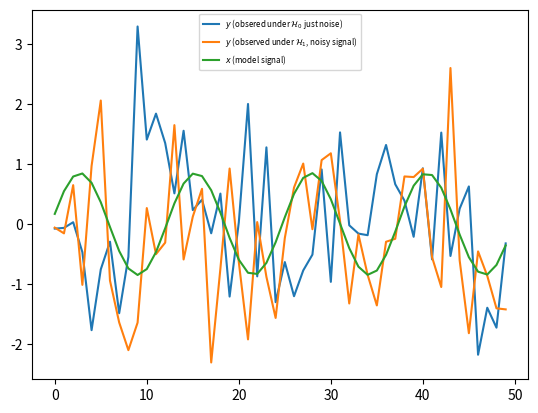
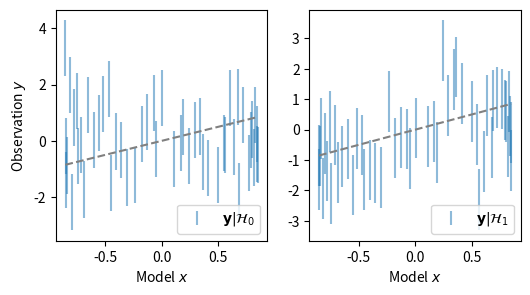
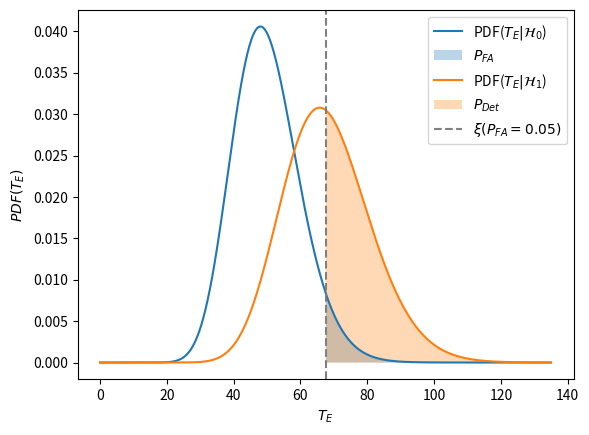
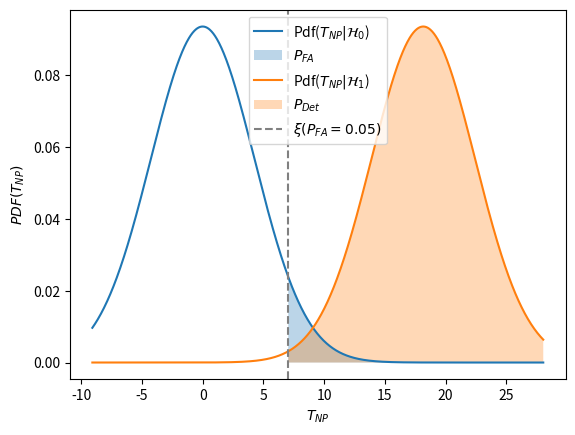
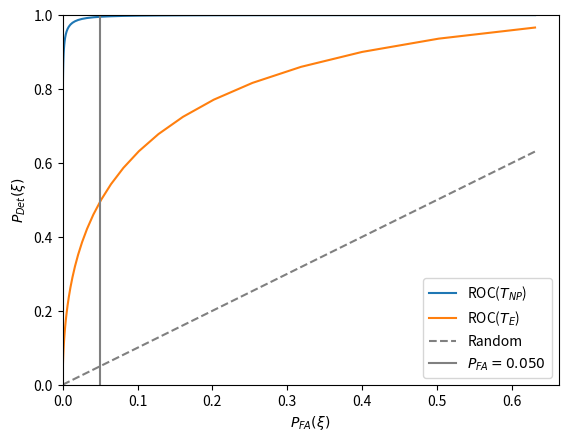

Generate these figures, in order, with matplotlib: (Note: this script raises an exception after producing the figures.)
import numpy as np
import matplotlib.pyplot as plt

from scipy.stats import norm, ncx2, chi2
#plt.style.use("dark_background")

A = 0.85 # default = 0.85
ndim = 50 # default = 50
phi = 0.2 # default = 0.2
t = np.arange(ndim, dtype=np.float64)
x = A*np.sin(0.5*t + phi) # x is the model signal

noise_bank = np.random.multivariate_normal(mean=np.zeros(ndim),cov=np.eye(ndim), size=1000)

y_0 = noise_bank[0,:]
y_1 = x + noise_bank[-1,:] # We will call the noise bank from the bottom for the signals under H_1


fig = plt.figure(dpi=150)
plt.plot(y_0, label=f"$y$ (obsered under $\mathcal{{H}}_0$ just noise)")
plt.plot(y_1, label=f"$y$ (observed under $\mathcal{{H}}_1$, noisy signal)")
plt.plot(x, label=f"$x$ (model signal)")
plt.legend(fontsize="xx-small")
plt.show()

xvals = np.linspace(np.min(x), np.max(x), 100)
fig = plt.figure(dpi=150, figsize=(6,3))
plt.subplot(121)
plt.errorbar(x, y_0, yerr=1., fmt="none", label=f"$\mathbf{{y}} | \mathcal{{H}}_0$", 
            alpha=0.5)
plt.plot(xvals, xvals, color="gray", linestyle="--")
plt.legend(loc="lower right")
plt.ylabel(f"Observation $y$")
plt.xlabel(f"Model $x$")
plt.subplot(122)
plt.errorbar(x, y_1, yerr=1., fmt="none", label=f"$\mathbf{{y}} | \mathcal{{H}}_1$",
            alpha=0.5)
plt.plot(xvals, xvals, color="gray", linestyle="--")
#plt.gca().set_aspect("equal")
plt.xlabel(f"Model $x$")
plt.legend(loc="lower right")
#plt.tight_layout()
plt.show()

Pfa = 0.05 # default: 0.05

print(ncx2.__doc__[:1100], "...")

xsi = ncx2.ppf(1-Pfa, df=ndim, nc=0.)
print(f"Pfa (chosen) = {Pfa}")
print(f"xsi = {xsi}")

xTx = x.T.dot(x)
Pdet_Pfa = 1 - ncx2.cdf(xsi, ndim, xTx)
print(f"Pfa (chosen) = {Pfa}")
print(f"Pdet = {Pdet_Pfa}")

z = np.linspace(0., 2*xsi, 1000)
zdet = z[z>xsi]
zndet = z[z<xsi]
fig = plt.figure(dpi=150)
plt.plot(z, ncx2.pdf(z, df=ndim, nc=0), label=f"PDF($T_{{E}} | \mathcal{{H}}_0$)")
plt.fill_between(zdet,  ncx2.pdf(zdet, df=ndim, nc=0), alpha=0.3, label=f"$P_{{FA}}$")# , hatch="//"
plt.plot(z, ncx2.pdf(z, df=ndim, nc=xTx), label=f"PDF($T_{{E}}| \mathcal{{H}}_1$)")
plt.fill_between(zdet,  ncx2.pdf(zdet, df=ndim, nc=xTx), alpha=0.3, label=f"$P_{{Det}}$")
plt.axvline(xsi, color="gray", linestyle="--", label=f"$\\xi(P_{{FA}}={Pfa})$")
plt.xlabel(f"$T_{{E}}$")
plt.ylabel(f"$PDF(T_{{E}})$")
plt.legend()
plt.show()

print(norm.__doc__[:1100], "...")

xTx = x.T.dot(x)
xsi = np.sqrt(xTx)*norm.ppf(1-Pfa)
print(f"xsi = {xsi}")

Pdet_Pfa = 1 - norm.cdf((xsi - xTx)/np.sqrt(xTx), loc=0, scale=1)
print(f"Pfa (chosen) = {Pfa}")
print(f"Pdet = {Pdet_Pfa}")

z = np.linspace(-0.5*xTx, 4*xsi, 1000)
zdet = z[z>xsi]
zndet = z[z<xsi]
fig = plt.figure(dpi=150)
plt.plot(z, norm.pdf(z, loc=0, scale=np.sqrt(xTx)), label=f"Pdf($T_{{NP}} | \mathcal{{H}}_0$)")
plt.fill_between(zdet,  norm.pdf(zdet, loc=0, scale=np.sqrt(xTx)), alpha=0.3, label=f"$P_{{FA}}$")# , hatch="//"
#plt.fill_between(z[], )
plt.plot(z, norm.pdf(z, loc=xTx, scale=np.sqrt(xTx)), label=f"Pdf($T_{{NP}}| \mathcal{{H}}_1$)")
plt.fill_between(zdet,  norm.pdf(zdet, loc=xTx, scale=np.sqrt(xTx)), alpha=0.3, label=f"$P_{{Det}}$")
plt.axvline(xsi, color="gray", linestyle="--",  label=f"$\\xi(P_{{FA}}={Pfa})$")
plt.xlabel(f"$T_{{NP}}$")
plt.ylabel(f"$PDF(T_{{NP}})$")
plt.legend()
plt.show()

#Pfas = np.linspace(0., 0.1, 1000)
Pfas = np.logspace(-10,-0.2, 100)
Pdet_NP_Pfa = 1 - norm.cdf((np.sqrt(xTx)*norm.ppf(1-Pfas) - xTx)/np.sqrt(xTx))
Pdet_E_Pfa = 1 - ncx2.cdf(ncx2.ppf(1-Pfas, ndim, 0.), ndim, xTx)
fig = plt.figure(dpi=150)
plt.plot(Pfas, Pdet_NP_Pfa, label=f"ROC($T_{{NP}}$)")
plt.plot(Pfas, Pdet_E_Pfa, label=f"ROC($T_{{E}}$)")
plt.plot(Pfas, Pfas, color="gray", linestyle="--", label="Random")
plt.axvline(Pfa, color="gray", label=f"$P_{{FA}}={Pfa:.3f}$")
#plt.gca().set_aspect("equal")
#plt.xscale("log")
#plt.yscale("log")
plt.xlabel(f"$P_{{FA}}(\\xi)$")
plt.ylabel(f"$P_{{Det}}(\\xi)$")
plt.ylim(0, 1)
plt.xlim(0, None)
plt.legend()
plt.show()


def T_B(y, xhat):
    Tb = 2*y.T.dot(xhat) - xhat.T.dot(xhat)
    return Tb


from lmfit import minimize, Parameters
parameters = Parameters()
parameters.add("A",value=1.,  min=0, max=4.)
parameters.add("omega", value=0.5, min=0., max=1.)
parameters.add("phi", value=0.2, min=-np.pi, max=np.pi)

from IPython.display import display
def residual_sine(myparameters, target):
    myA = myparameters["A"]
    myomega = myparameters["omega"]
    myphi = myparameters["phi"]
    asignal = myA*np.sin(myomega*t + myphi)
    return asignal - target
def residual_sine_quick(myparameters, target):
    asignal = myparameters["A"]*np.sin(myparameters["omega"]*t + myparameters["phi"])
    return asignal - target
def get_MLE(parameters, y, verbose=False, method="leastsq", **fit_kws):
    sol = minimize(residual_sine, parameters, args=(y,), method=method, **fit_kws)
    xhat = residual_sine(sol.params, np.zeros_like(y))
    if verbose:
        display(sol)
    return xhat


def get_MLE_robust(parameters, y, verbose=False, method=None, **fit_kws):
    sol0 = minimize(residual_sine_quick, parameters, args=(y,), method="brute", **fit_kws)
    sol = minimize(residual_sine_quick, sol0.params, args=(y,), method="leastsq", **fit_kws)
    xhat = residual_sine(sol.params, np.zeros_like(y))
    if verbose:
        display(sol)
    return xhat

y_0s = noise_bank[:500,:]
y_1s = x + noise_bank[-500:,:] # We will call the noise bank from the bottom for the signals under H_1

xhat1 = get_MLE_robust(parameters, y_1s[0], verbose=True)

xhat0 = get_MLE_robust(parameters, y_0s[0], verbose=True, method="brute")

fig = plt.figure(dpi=150)
plt.plot(t, y_0, label=f"$\mathbf{{y}}$ (obsered under $\mathcal{{H}}_0$ just noise)",
        color="C0")
plt.plot(t, xhat0, label=f"$\hat{{\mathbf{{x}}}}$ (fitted under $\mathcal{{H}}_0$, jsut noise)",
        color="C0", linestyle="--")
plt.plot(t, y_1, label=f"$\mathbf{{y}}$ (observed under $\mathcal{{H}}_1$, noisy signal)",
        color="C1")
plt.plot(t, xhat1, label=f"$\hat{{\mathbf{{x}}}}$ (fitted under $\mathcal{{H}}_1$, noisy signal)",
        color="C1", linestyle="--")
plt.plot(t, x, label=f"$\mathbf{{x}}$ (model signal)",
        color="gray", linestyle="--")
plt.legend(fontsize="xx-small")
plt.show()

from tqdm import tqdm
xhat_0s = []
for i in tqdm(range(y_0s.shape[0])):
    myxhat = get_MLE_robust(parameters, y_0s[i,:])
    xhat_0s.append(myxhat)
xhat_0s = np.array(xhat_0s)

xhat_1s = []
for i in tqdm(range(y_1s.shape[0])):
    myxhat = get_MLE_robust(parameters, y_1s[i,:])
    xhat_1s.append(myxhat)
xhat_1s = np.array(xhat_1s)

T_B0s = np.array([T_B(y_0s[i,:], xhat_0s[i,:]) for i in range(y_0s.shape[0])])
T_B1s = np.array([T_B(y_1s[i,:], xhat_1s[i,:]) for i in range(y_1s.shape[0])])

plt.figure(dpi=150)
plt.hist(T_B0s, histtype="step", bins=50, label=f"($T_{{B}}(\mathbf{{y}}) | \mathcal{{H}}_0$)")
plt.hist(T_B1s, histtype="step", bins=50, label=f"($T_{{B}}(\mathbf{{y}}) | \mathcal{{H}}_1$)")
plt.legend()
plt.xlabel(f"$T_{{B}}$")
plt.ylabel(f"$\mathrm{{hist}}(T_{{B}})$")
plt.show()

Tmax = np.max(T_B1s)
Tmin = np.min(T_B0s)
NTs = T_B0s.shape[0]
xsis_B = np.linspace(Tmin, Tmax, 100)
Pfas_B = []
Pdets_B = []
for i, axsi in enumerate(xsis_B):
    Pfas_B.append(1/NTs * np.count_nonzero(T_B0s>axsi))
    Pdets_B.append(1/NTs * np.count_nonzero(T_B1s>axsi))
Pfas_B = np.array(Pfas_B)
Pdets_B = np.array(Pdets_B)

#Pfas = np.linspace(0., 0.1, 1000)
#Pfas = np.logspace(-10,-0.2, 100)
#Pdet_NP_Pfa = 1 - norm.cdf((np.sqrt(xTx)*norm.ppf(1-Pfas) - xTx)/np.sqrt(xTx))
#Pdet_E_Pfa = 1 - ncx2.cdf(ncx2.ppf(1-Pfas, ndim, 0.), ndim, xTx)
fig = plt.figure(dpi=150)
plt.plot(Pfas, Pdet_NP_Pfa, label=f"ROC($T_{{NP}}$)")
plt.plot(Pfas, Pdet_E_Pfa, label=f"ROC($T_{{E}}$)")
plt.plot(Pfas_B, Pdets_B, label=f"ROC($T_{{B}}$)")
plt.plot(Pfas, Pfas, color="gray", linestyle="--", label="Random")
plt.axvline(Pfa, color="gray", label=f"$P_{{FA}}={Pfa:.3f}$")
#plt.gca().set_aspect("equal")
#plt.xscale("log")
#plt.yscale("log")
plt.xlabel(f"$P_{{FA}}(\\xi)$")
plt.ylabel(f"$P_{{Det}}(\\xi)$")
plt.ylim(0, 1)
plt.xlim(0, np.max(Pfas))
plt.legend()
plt.show()


N = 100 # Default 100
n = 10 # Default 10


y_ex = y_1s[0] # Here we just pick one realization for the sake of the example from either y_1s or y_0s.
xhat_ex = get_MLE_robust(parameters, y_ex)
T_B_ex = T_B(y_ex, xhat_ex)
nplus = 0
nminus = 0
nstop = False
i = 0

while True:
    i += 1
    y0_ex = np.random.multivariate_normal(mean=np.zeros(ndim),cov=np.eye(ndim), size=1).flatten()
    xhat0_ex = get_MLE_robust(parameters, y0_ex)
    T_B0_ex = T_B(y0_ex, xhat0_ex)
    if T_B0_ex>=T_B_ex:
        nplus += 1
    else :
        nminus += 1
    print(f"Loop {i}/{N} : n+={nplus}, n-={nminus}", end="\r")
    if nplus>n:
        est_pfa = nplus/i
        print("\n")
        print(f"P_FA >= {est_pfa:.4f}")
        break
    if i>=N:
        if nplus == 0:
            est_pfa = 1/i
            print("\n")
            print(f"P_FA <= {est_pfa:.4f}")
        else:
            est_pfa = nplus/i
            print("\n")
            print(f"P_FA ~ {est_pfa:.4f}")
            
        break


# For more precision, we can just increase N, then relauch the loop.
N=300

